pico-8 play session: no input (idle), after a click and taps of 🅾, ❎, 🅾+❎, 🅾 in the second before t = 0

[t = 1 s] idle ~1s (no d-pad/buttons)
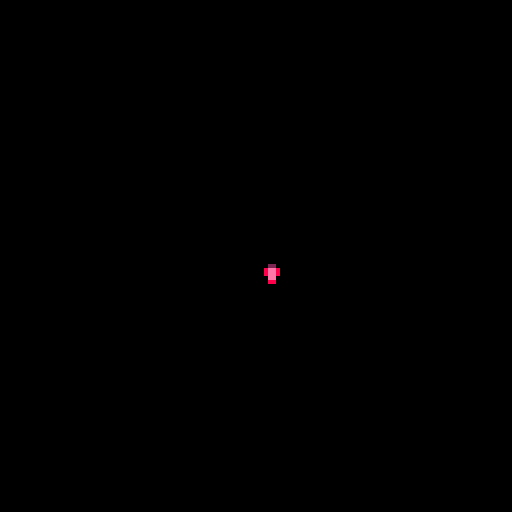

pico-8 cartridge
version 42
__lua__
-- player
player = {}
player.__index = player

function player:new(x, y)
  local p = {
    x = x or 64,
    y = y or 64,
    speed = 1,
    spr = 1,
    flip = false,

    rhythm = rhythm_game:new()
  }
  setmetatable(p, player)
  return p
end

function player:update()
  self:_handle_movement()
  self:_handle_rhythm()
end

function player:draw()
  spr(self.spr, self.x, self.y, 1, 1, self.flip)

  -- draw rhythm ui if active
  self.rhythm:draw()
end

function player:_handle_movement()
  local dx, dy = 0, 0

  if stat(28, keyn["w"]) then dy -= self.speed end
  if stat(28, keyn["s"]) then dy += self.speed end
  if stat(28, keyn["a"]) then dx -= self.speed end
  if stat(28, keyn["d"]) then dx += self.speed end

  self.x += dx
  self.y += dy

  if dx < 0 then self.flip = true
  elseif dx > 0 then self.flip = false end
end

function player:_handle_rhythm()
  -- start rhythm game
  if self.rhythm.state == "idle" and stat(28, keyn["m"]) then
    self.rhythm:start()
  end

  -- update rhythm if active
  self.rhythm:update()

  -- rhythm inputs only during active state
  if self.rhythm.state == "active" then
    if btnp(0) then self.rhythm:check_hit(1) end
    if btnp(2) then self.rhythm:check_hit(2) end
    if btnp(3) then self.rhythm:check_hit(3) end
    if btnp(1) then self.rhythm:check_hit(4) end
  end
end
-->8

-- rhythm game
rhythm_game = {}
rhythm_game.__index = rhythm_game

function rhythm_game:new()
  local center_x = 64
  local lane_spacing = 16
  local g = {
    state = "idle", -- idle, active, finished
    lanes = {
      center_x - lane_spacing * 1.5,
      center_x - lane_spacing * 0.5,
      center_x + lane_spacing * 0.5,
      center_x + lane_spacing * 1.5
    },
    notes = {},
    timer = 0,
    duration = 600, -- frames (~10 sec)
    spawn_timer = 0,
    spawn_interval = 10,
    speed = 2,
    hit_y = 100,
    hit_window = 5,
    score = 0,
    misses = 0
  }
  setmetatable(g, rhythm_game)
  return g
end

function rhythm_game:start()
  self.state = "active"
  self.timer = 0
  self.spawn_timer = 0
  self.notes = {}
  self.score = 0
  self.misses = 0
end

function rhythm_game:reset()
  self.state = "idle"
  self.timer = 0
  self.spawn_timer = 0
  self.notes = {}
  self.score = 0
  self.misses = 0
end

function rhythm_game:update()
  if self.state ~= "active" then return end

  -- self.timer += 1
  if self.timer >= self.duration then
    self:reset()
    return
  end

  self.spawn_timer += 1
  if self.spawn_timer >= self.spawn_interval then
    local lane = ceil(rnd(4))
    self:spawn_note(lane)
    self.spawn_timer = 0
  end

  for n in all(self.notes) do
    if n.lane > 0 then
      n.y += self.speed
      if n.y > self.hit_y + self.hit_window then
        self.misses += 1
        -- del(self.notes, n)
      end
    end
  end
end

function rhythm_game:spawn_note(lane)
    add(self.notes, {lane = lane, x = self.lanes[lane], y = 0})
end

function rhythm_game:check_hit(lane)
  for n in all(self.notes) do
    if n.lane == lane and abs(n.y - self.hit_y) <= self.hit_window then
      local points = abs(n.y - self.hit_y) + 1
      points = 100 / points
      self.score += flr(points)
      del(self.notes, n)
      sfx(0)
    end
  end
end

function rhythm_game:draw()
  if self.state ~= "active" then return end

  -- hit line
  line(self.lanes[1] - 8, self.hit_y, self.lanes[4] + 8, self.hit_y, 6)

  -- borders
  leftborder = self.lanes[1] - 8
  rightborder = self.lanes[4] + 8
  line(leftborder, 0, leftborder, 128, 5)
  line(rightborder, 0, rightborder, 128, 5)

  -- arrow hit cues
  --right
  line(self.lanes[1] - 2, self.hit_y + 8, self.lanes[1] + 1, self.hit_y + 11, 8)
  line(self.lanes[1] - 2, self.hit_y + 8, self.lanes[1] + 1, self.hit_y + 5, 8)
  line(self.lanes[1] + 2, self.hit_y + 11, self.lanes[1] + 2, self.hit_y + 5, 8)
  -- up
  line(self.lanes[2], self.hit_y + 6, self.lanes[2] + 3, self.hit_y + 9, 10)
  line(self.lanes[2], self.hit_y + 6, self.lanes[2] - 3, self.hit_y + 9, 10)
  line(self.lanes[2] + 3, self.hit_y + 10, self.lanes[2] - 3, self.hit_y + 10, 10)
  -- down
  line(self.lanes[3] + 3, self.hit_y + 7, self.lanes[3], self.hit_y + 10, 11)
  line(self.lanes[3] - 3, self.hit_y + 7, self.lanes[3], self.hit_y + 10, 11)
  line(self.lanes[3] + 3, self.hit_y + 6, self.lanes[3] - 3, self.hit_y + 6, 11)
  -- left
  line(self.lanes[4] + 2, self.hit_y + 8, self.lanes[4] - 1, self.hit_y + 11, 12)
  line(self.lanes[4] + 2, self.hit_y + 8, self.lanes[4] - 1, self.hit_y + 5, 12)
  line(self.lanes[4] - 2, self.hit_y + 11, self.lanes[4] - 2, self.hit_y + 5, 12)

  -- notes
  for n in all(self.notes) do
    color = n.lane + 7
    if color > 8 then color += 1 end
    rectfill(n.x - 2, n.y, n.x + 2, n.y + 1, color)
  end

  -- ui
  rectfill(0, 0, 127, 10, 0)
  print("rhythm!", 52, 1, 11)
  print("combo", 6, self.hit_y/2-4, 7)
  local length = #tostr(self.score)
  print(self.score, 16 - (length * 2), self.hit_y/2+2, 7)
end
-->8

-- main loop
function init_key_map()
			poke(0x5f2d,1)
			
			key="004a  005b  006c  007d  008e  009f  010g  011h  012i  013j  014k  015l  016m  017n  018o  019p  020q  021r  022s  023t  024u  025v  026w  027x  028y  029z  0301  0312  0323  0334  0345  0356  0367  0378  0389  0390  040cr 041esc042bsp043tab044spc045-  046=  047[  048]  049\\  051;  052'  053`  054,  055.  056/  057cap058f1 059f2 060f3 061f4 062f5 063f6 064f7 065f8 066f9 067f10068f11069f12070prt071scr072pas073ins074hom075pup076del077end078pdn079rt 080lf 081dn 082up 083num084k/ 085k* 086k- 087k+ 088kcr089k1 090k2 091k3 092k4 093k5 094k6 095k7 096k8 097k9 098k0 099k. 103k= 156k@ 224lct225lsh226lal227win228rct229rsh230ral"
			keys,keyn={},{}
			
			for i=0,103 do
			  a=sub(key,i*6+1,i*6+3)+0
			  keys[a]=split(sub(key,i*6+4,i*6+6)," ")[1]..""
			  keyn[keys[a]]=a
			end
end

function _init()
		init_key_map()
		player = player:new(64,64)
end

function _update()
  player:update()
end

function _draw()
 cls()
 player:draw()
end
__gfx__
00000000000000000000000000000000000000000000000000000000000000000000000000000000000000000000000000000000000000000000000000000000
00000000000000000000000000000000000000000000000000000000000000000000000000000000000000000000000000000000000000000000000000000000
00700700000220000000000000000000000000000000000000000000000000000000000000000000000000000000000000000000000000000000000000000000
00077000008ee8000000000000000000000000000000000000000000000000000000000000000000000000000000000000000000000000000000000000000000
00077000008ee8000000000000000000000000000000000000000000000000000000000000000000000000000000000000000000000000000000000000000000
00700700000ee0000000000000000000000000000000000000000000000000000000000000000000000000000000000000000000000000000000000000000000
00000000000880000000000000000000000000000000000000000000000000000000000000000000000000000000000000000000000000000000000000000000
00000000000000000000000000000000000000000000000000000000000000000000000000000000000000000000000000000000000000000000000000000000
00000000000000000000000000000000000000000000000000000000000000000000000000000000000000000000000000000000000000000000000000000000
00000000000000000000000000000000000000000000000000000000000000000000000000000000000000000000000000000000000000000000000000000000
00000000000000000000000000000000000000000000000000000000000000000000000000000000000000000000000000000000000000000000000000000000
00000000000000000000000000000000000000000000000000000000000000000000000000000000000000000000000000000000000000000000000000000000
00000000000000000000000000000000000000000000000000000000000000000000000000000000000000000000000000000000000000000000000000000000
00000000000000000000000000000000000000000000000000000000000000000000000000000000000000000000000000000000000000000000000000000000
00000000000000000000000000000000000000000000000000000000000000000000000000000000000000000000000000000000000000000000000000000000
00000000000000000000000000000000000000000000000000000000000000000000000000000000000000000000000000000000000000000000000000000000
00000000000000000000000000000000000000000000000000000000000000000000000000000000000000000000000000000000000000000000000000000000
00000000000000000000000000000000000000000000000000000000000000000000000000000000000000000000000000000000000000000000000000000000
00000000000000000000000000000000000000000000000000000000000000000000000000000000000000000000000000000000000000000000000000000000
00000000000000000000000000000000000000000000000000000000000000000000000000000000000000000000000000000000000000000000000000000000
00000000000000000000000000000000000000000000000000000000000000000000000000000000000000000000000000000000000000000000000000000000
00000000000000000000000000000000000000000000000000000000000000000000000000000000000000000000000000000000000000000000000000000000
00000000000000000000000000000000000000000000000000000000000000000000000000000000000000000000000000000000000000000000000000000000
00000000000000000000000000000000000000000000000000000000000000000000000000000000000000000000000000000000000000000000000000000000
00000000000000000000000000000000000000000000000000000000000000000000000000000000000000000000000000000000000000000000000000000000
00000000000000000000000000000000000000000000000000000000000000000000000000000000000000000000000000000000000000000000000000000000
00000000000000000000000000000000000000000000000000000000000000000000000000000000000000000000000000000000000000000000000000000000
00000000000000000000000000000000000000000000000000000000000000000000000000000000000000000000000000000000000000000000000000000000
00000000000000000000000000000000000000000000000000000000000000000000000000000000000000000000000000000000000000000000000000000000
00000000000000000000000000000000000000000000000000000000000000000000000000000000000000000000000000000000000000000000000000000000
00000000000000000000000000000000000000000000000000000000000000000000000000000000000000000000000000000000000000000000000000000000
00000000000000000000000000000000000000000000000000000000000000000000000000000000000000000000000000000000000000000000000000000000
00000000000000000000000000000000000000000000000000000000000000000000000000000000000000000000000000000000000000000000000000000000
00000000000000000000000000000000000000000000000000000000000000000000000000000000000000000000000000000000000000000000000000000000
00000000000000000000000000000000000000000000000000000000000000000000000000000000000000000000000000000000000000000000000000000000
00000000000000000000000000000000000000000000000000000000000000000000000000000000000000000000000000000000000000000000000000000000
00000000000000000000000000000000000000000000000000000000000000000000000000000000000000000000000000000000000000000000000000000000
00000000000000000000000000000000000000000000000000000000000000000000000000000000000000000000000000000000000000000000000000000000
00000000000000000000000000000000000000000000000000000000000000000000000000000000000000000000000000000000000000000000000000000000
00000000000000000000000000000000000000000000000000000000000000000000000000000000000000000000000000000000000000000000000000000000
00000000000000000000000000000000000000000000000000000000000000000000000000000000000000000000000000000000000000000000000000000000
00000000000000000000000000000000000000000000000000000000000000000000000000000000000000000000000000000000000000000000000000000000
00000000000000000000000000000000000000000000000000000000000000000000000000000000000000000000000000000000000000000000000000000000
00000000000000000000000000000000000000000000000000000000000000000000000000000000000000000000000000000000000000000000000000000000
00000000000000000000000000000000000000000000000000000000000000000000000000000000000000000000000000000000000000000000000000000000
00000000000000000000000000080000000000000000000000000000000000000000000000000000000000000000000000000000000000000000000000000000
